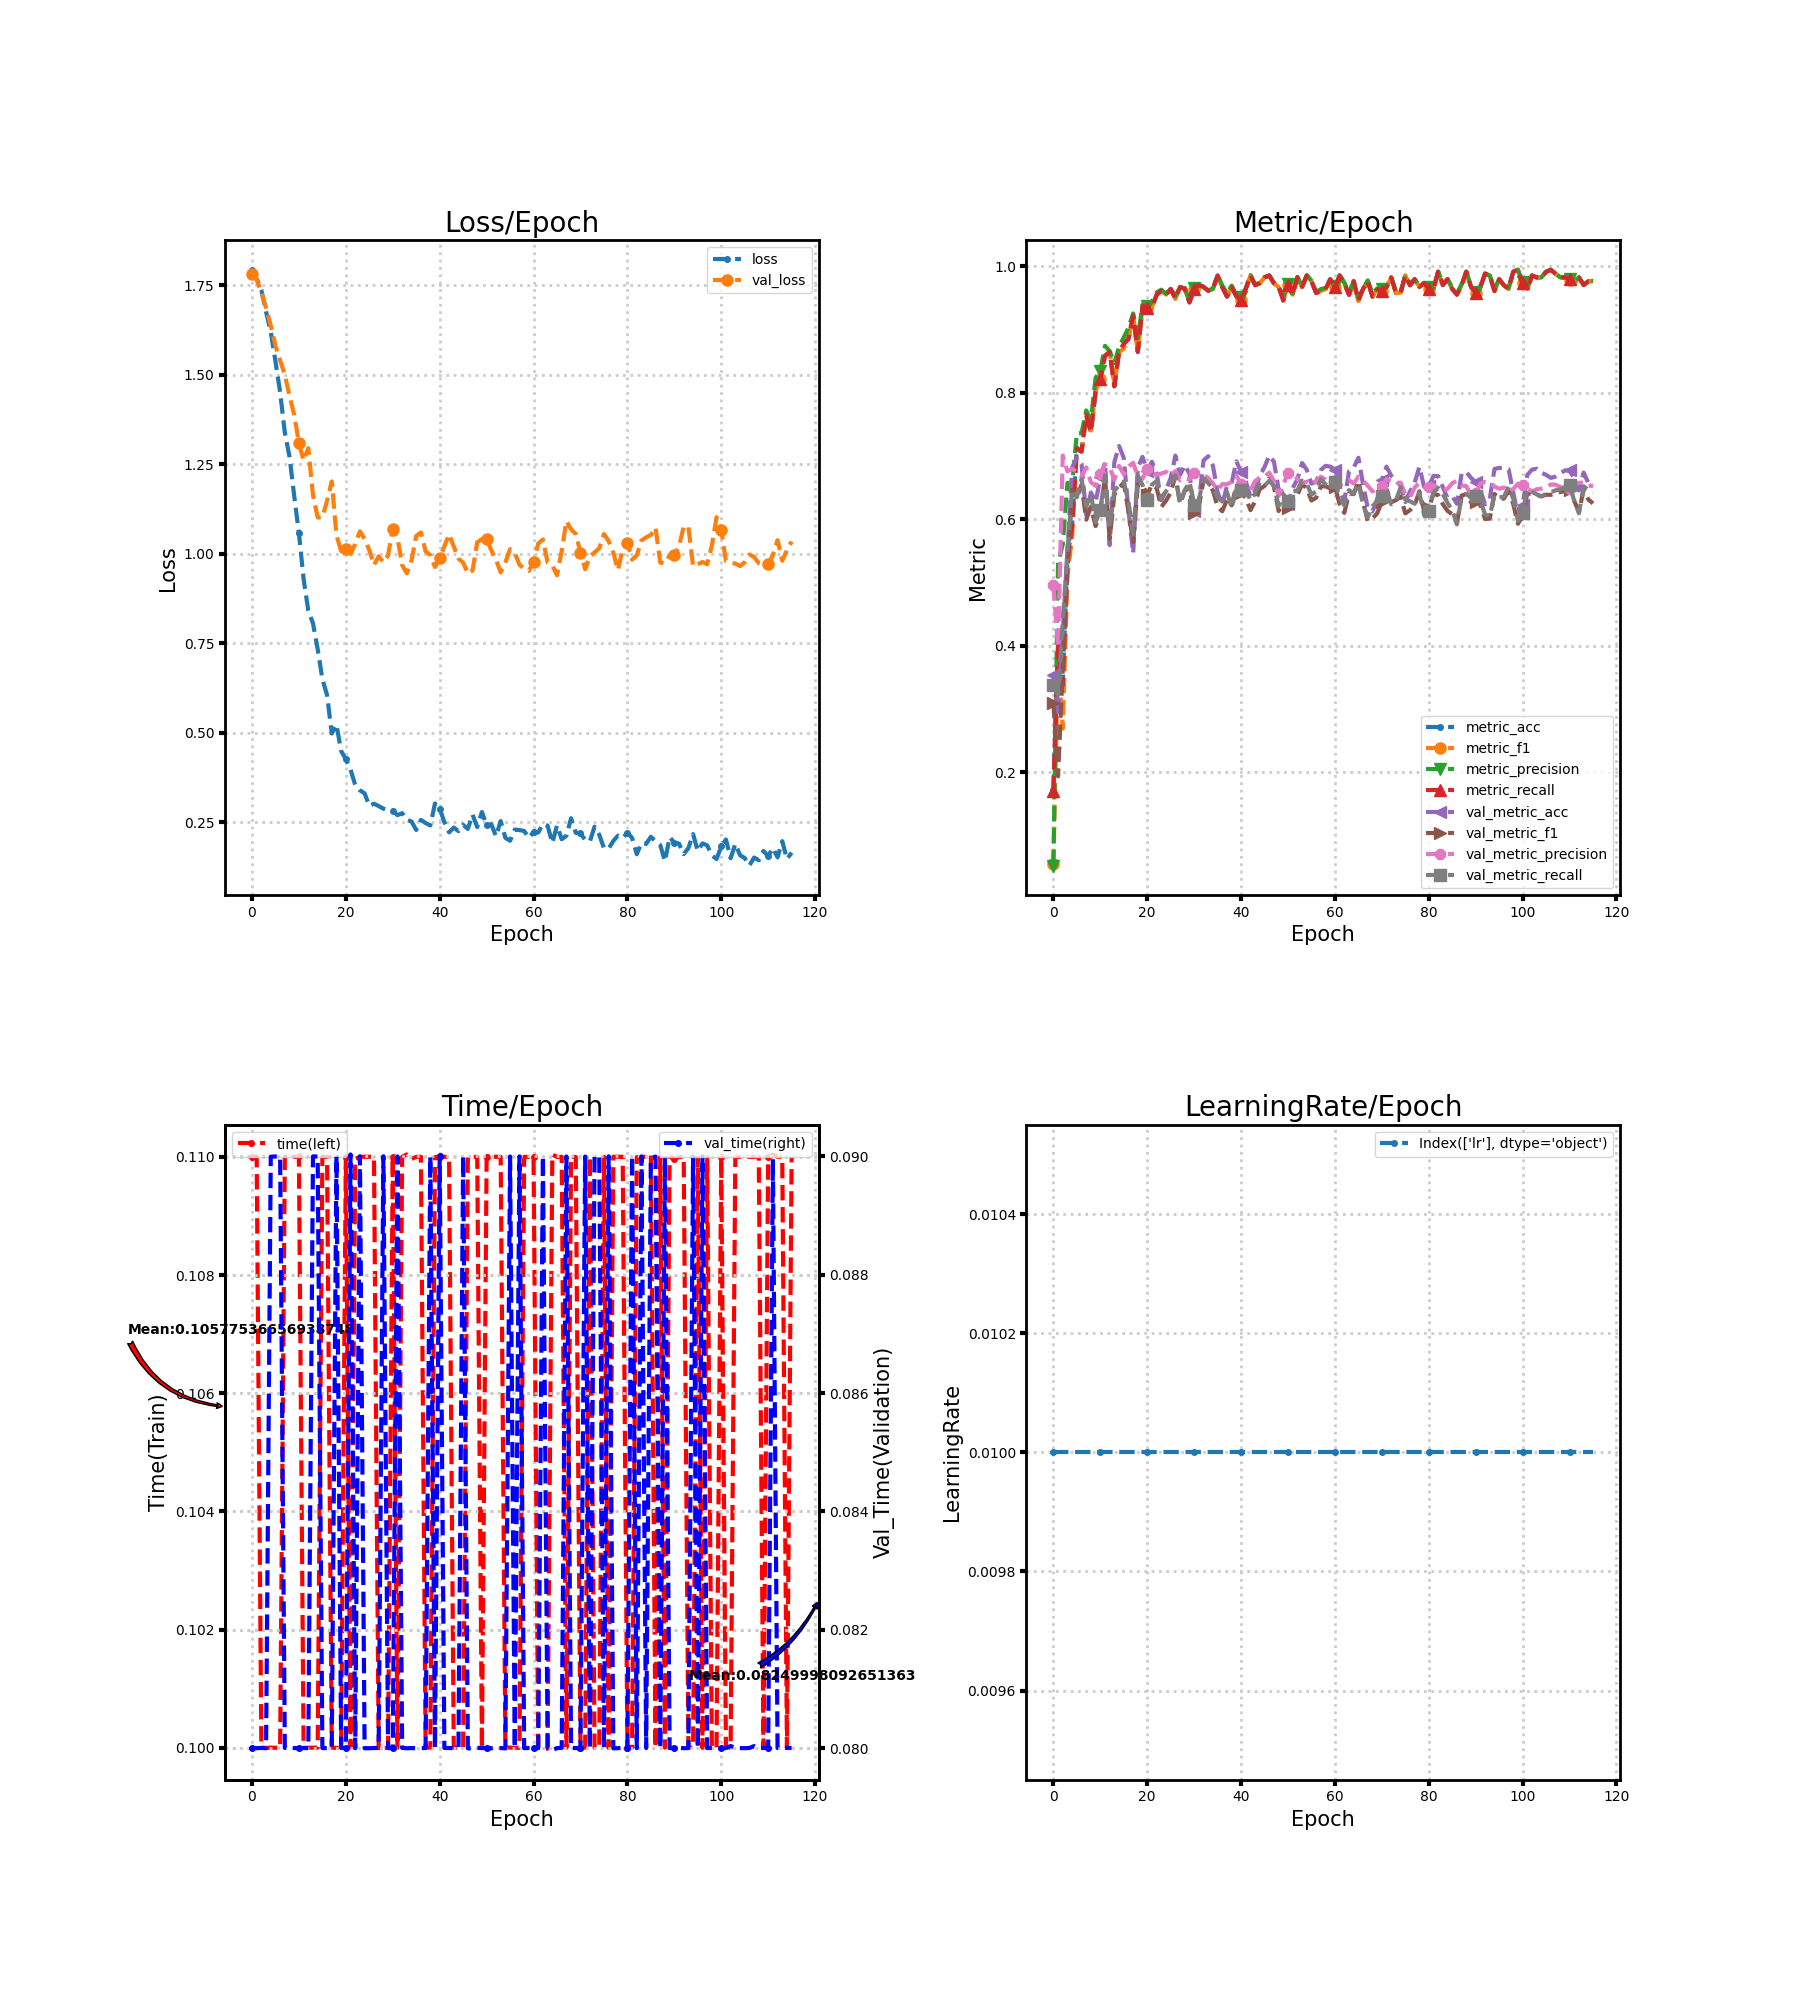

Data behind this chart, as committed beside it:
loss, metric_acc, metric_f1, metric_precision, metric_recall, time, lr, val_loss, val_metric_acc, val_metric_f1, val_metric_precision, val_metric_recall, val_time
1.793, 0.1722, 0.0545, 0.05262, 0.1697, 0.11, 0.01, 1.78, 0.3539, 0.3101, 0.4956, 0.3382, 0.08
1.767, 0.4018, 0.3781, 0.5304, 0.399, 0.11, 0.01, 1.765, 0.2885, 0.1936, 0.3973, 0.322, 0.08
1.736, 0.3414, 0.2691, 0.5602, 0.3373, 0.1, 0.01, 1.73, 0.4217, 0.3627, 0.7004, 0.4391, 0.08
1.676, 0.5378, 0.5119, 0.6573, 0.5336, 0.1, 0.01, 1.687, 0.5525, 0.5184, 0.6755, 0.5498, 0.08
1.619, 0.5921, 0.5719, 0.6549, 0.5885, 0.1, 0.01, 1.637, 0.6817, 0.6465, 0.6796, 0.6469, 0.09
1.537, 0.713, 0.7095, 0.7354, 0.7114, 0.1, 0.01, 1.581, 0.6971, 0.633, 0.6745, 0.6345, 0.09
1.451, 0.7069, 0.7069, 0.7357, 0.7068, 0.1, 0.01, 1.54, 0.6874, 0.6543, 0.6665, 0.663, 0.09
1.338, 0.7644, 0.7639, 0.7718, 0.7645, 0.11, 0.01, 1.5, 0.6065, 0.5992, 0.6818, 0.6204, 0.08
1.27, 0.7372, 0.74, 0.7568, 0.737, 0.11, 0.01, 1.441, 0.6421, 0.6194, 0.6584, 0.6396, 0.08
1.161, 0.8006, 0.8022, 0.8236, 0.8013, 0.11, 0.01, 1.388, 0.6266, 0.589, 0.6525, 0.5952, 0.08
1.057, 0.8218, 0.822, 0.834, 0.8214, 0.11, 0.01, 1.309, 0.6659, 0.6127, 0.6711, 0.6142, 0.08
0.9291, 0.858, 0.859, 0.8739, 0.8579, 0.09999, 0.01, 1.26, 0.69, 0.6653, 0.6869, 0.6693, 0.08
0.8407, 0.864, 0.8641, 0.8656, 0.8641, 0.1, 0.01, 1.295, 0.5589, 0.5686, 0.6822, 0.5865, 0.08
0.8052, 0.8097, 0.8139, 0.8465, 0.8101, 0.1, 0.01, 1.163, 0.6904, 0.639, 0.6621, 0.645, 0.09
0.7332, 0.864, 0.8637, 0.8726, 0.8647, 0.1, 0.01, 1.101, 0.7155, 0.6489, 0.684, 0.6532, 0.09
0.6495, 0.8761, 0.8696, 0.8871, 0.8771, 0.11, 0.01, 1.101, 0.6967, 0.6579, 0.6709, 0.6594, 0.08
0.6047, 0.8852, 0.8855, 0.9024, 0.8846, 0.11, 0.01, 1.148, 0.6139, 0.6121, 0.6828, 0.6279, 0.08
0.4973, 0.9215, 0.9217, 0.925, 0.9216, 0.1, 0.01, 1.202, 0.5458, 0.5636, 0.6891, 0.5761, 0.08
0.5221, 0.864, 0.8632, 0.8863, 0.8645, 0.1, 0.01, 1.051, 0.6817, 0.6546, 0.6672, 0.6686, 0.09
0.4483, 0.9366, 0.937, 0.9389, 0.9371, 0.1, 0.01, 1.007, 0.6984, 0.6537, 0.6639, 0.6539, 0.08
0.4254, 0.9335, 0.9338, 0.9375, 0.9339, 0.11, 0.01, 1.013, 0.6766, 0.6383, 0.6795, 0.6298, 0.08001
0.3968, 0.9335, 0.9354, 0.9436, 0.9338, 0.1, 0.01, 0.9991, 0.6907, 0.6545, 0.6728, 0.6545, 0.09003
0.3535, 0.9547, 0.9551, 0.9583, 0.9544, 0.11, 0.01, 1.027, 0.6729, 0.6494, 0.6696, 0.6603, 0.08
0.3384, 0.9607, 0.961, 0.9626, 0.9608, 0.11, 0.01, 1.062, 0.6297, 0.6191, 0.672, 0.6316, 0.09
0.3302, 0.9547, 0.9548, 0.9562, 0.9547, 0.11, 0.01, 1.04, 0.6458, 0.6291, 0.6747, 0.6439, 0.08
0.295, 0.9637, 0.9639, 0.9648, 0.964, 0.11, 0.01, 1.01, 0.6652, 0.6418, 0.6679, 0.655, 0.08
0.3012, 0.9486, 0.9483, 0.9518, 0.9487, 0.11, 0.01, 0.9681, 0.7004, 0.6685, 0.676, 0.6695, 0.08
0.2946, 0.9668, 0.9669, 0.967, 0.9669, 0.09996, 0.01, 0.9924, 0.6699, 0.6248, 0.6615, 0.6239, 0.08
0.2874, 0.9637, 0.9635, 0.9655, 0.9641, 0.1, 0.01, 0.9756, 0.6853, 0.6455, 0.6646, 0.6454, 0.09
0.2828, 0.9426, 0.9428, 0.9454, 0.9424, 0.1, 0.01, 0.9952, 0.6719, 0.6486, 0.6625, 0.6593, 0.08
0.2817, 0.9637, 0.9637, 0.9647, 0.9636, 0.11, 0.01, 1.068, 0.6129, 0.6091, 0.6731, 0.6231, 0.08
0.2693, 0.9698, 0.9696, 0.9698, 0.9696, 0.1, 0.01, 1.045, 0.6276, 0.6191, 0.6719, 0.6303, 0.09
0.2746, 0.9668, 0.9672, 0.9682, 0.967, 0.11, 0.01, 0.9677, 0.6927, 0.6619, 0.6693, 0.6643, 0.08
0.256, 0.9607, 0.9608, 0.9615, 0.961, 0.11, 0.01, 0.9448, 0.6994, 0.6587, 0.6651, 0.657, 0.08
0.2514, 0.9637, 0.9637, 0.9642, 0.9642, 0.11, 0.01, 0.981, 0.6843, 0.6451, 0.6561, 0.6486, 0.08
0.2277, 0.9849, 0.9849, 0.9855, 0.9848, 0.11, 0.01, 1.049, 0.6424, 0.6194, 0.6458, 0.6344, 0.08
0.256, 0.9668, 0.9667, 0.9693, 0.9661, 0.11, 0.01, 1.059, 0.6236, 0.6125, 0.6553, 0.6279, 0.08
0.2472, 0.9517, 0.9526, 0.9568, 0.9516, 0.1, 0.01, 1.006, 0.6525, 0.6309, 0.655, 0.643, 0.08
0.2404, 0.9668, 0.967, 0.969, 0.9665, 0.1, 0.01, 0.996, 0.6572, 0.622, 0.659, 0.6174, 0.09
0.3018, 0.9517, 0.9519, 0.9546, 0.9521, 0.11, 0.01, 0.9625, 0.6914, 0.6536, 0.6689, 0.6494, 0.08
0.2872, 0.9456, 0.9463, 0.9504, 0.9457, 0.11, 0.01, 0.9867, 0.6746, 0.6414, 0.6552, 0.6458, 0.09
0.2497, 0.9637, 0.9639, 0.9649, 0.9637, 0.11, 0.01, 1.021, 0.6598, 0.6337, 0.6499, 0.6473, 0.08
0.221, 0.9849, 0.985, 0.9855, 0.985, 0.11, 0.01, 1.054, 0.635, 0.6143, 0.646, 0.6297, 0.08
0.2345, 0.9698, 0.9699, 0.9708, 0.9698, 0.1, 0.01, 1.02, 0.6448, 0.6283, 0.6602, 0.6408, 0.08
0.2245, 0.9728, 0.9727, 0.9736, 0.9729, 0.1, 0.01, 0.9858, 0.6689, 0.6477, 0.6657, 0.658, 0.08
0.242, 0.9819, 0.982, 0.9823, 0.9821, 0.1, 0.01, 0.9749, 0.6823, 0.6524, 0.6674, 0.6532, 0.09
0.2307, 0.9849, 0.9848, 0.9851, 0.9851, 0.11, 0.01, 0.9443, 0.7004, 0.6644, 0.6734, 0.6602, 0.08
0.2708, 0.9728, 0.9727, 0.9731, 0.973, 0.11, 0.01, 0.9526, 0.691, 0.6515, 0.6601, 0.6531, 0.07999
0.2359, 0.9668, 0.9667, 0.9681, 0.9669, 0.11, 0.01, 1.032, 0.6468, 0.6128, 0.6367, 0.6205, 0.08001
0.2781, 0.9456, 0.9458, 0.9506, 0.9455, 0.1, 0.01, 1.041, 0.6414, 0.6238, 0.6541, 0.6396, 0.08
0.2408, 0.9698, 0.9697, 0.971, 0.9696, 0.11, 0.01, 1.041, 0.6243, 0.6184, 0.6735, 0.6281, 0.08
0.2439, 0.9547, 0.9547, 0.9564, 0.9547, 0.11, 0.01, 1.009, 0.6488, 0.6324, 0.6764, 0.6434, 0.08
0.2102, 0.9819, 0.9821, 0.9828, 0.9819, 0.11, 0.01, 0.9831, 0.6632, 0.6381, 0.6632, 0.6455, 0.08
0.2527, 0.9668, 0.9668, 0.9677, 0.967, 0.11, 0.01, 0.9475, 0.6887, 0.6553, 0.6575, 0.6608, 0.08
0.2058, 0.9849, 0.9848, 0.9852, 0.9851, 0.1, 0.01, 0.9755, 0.678, 0.6486, 0.6592, 0.6561, 0.07999
0.1977, 0.9758, 0.976, 0.9769, 0.9759, 0.1, 0.01, 1.012, 0.6562, 0.6294, 0.6542, 0.6387, 0.09
0.229, 0.9577, 0.9576, 0.9591, 0.9573, 0.1, 0.01, 1.002, 0.6595, 0.6338, 0.6603, 0.6438, 0.08
0.2275, 0.9607, 0.9608, 0.9635, 0.9606, 0.1, 0.01, 0.9688, 0.6776, 0.6517, 0.6671, 0.6632, 0.09
0.225, 0.9637, 0.9635, 0.9654, 0.9635, 0.11, 0.01, 0.9572, 0.6843, 0.6519, 0.6625, 0.655, 0.08
0.2058, 0.9789, 0.9788, 0.9793, 0.9789, 0.11, 0.01, 0.9515, 0.683, 0.6485, 0.6543, 0.6508, 0.08
... 56 more rows
